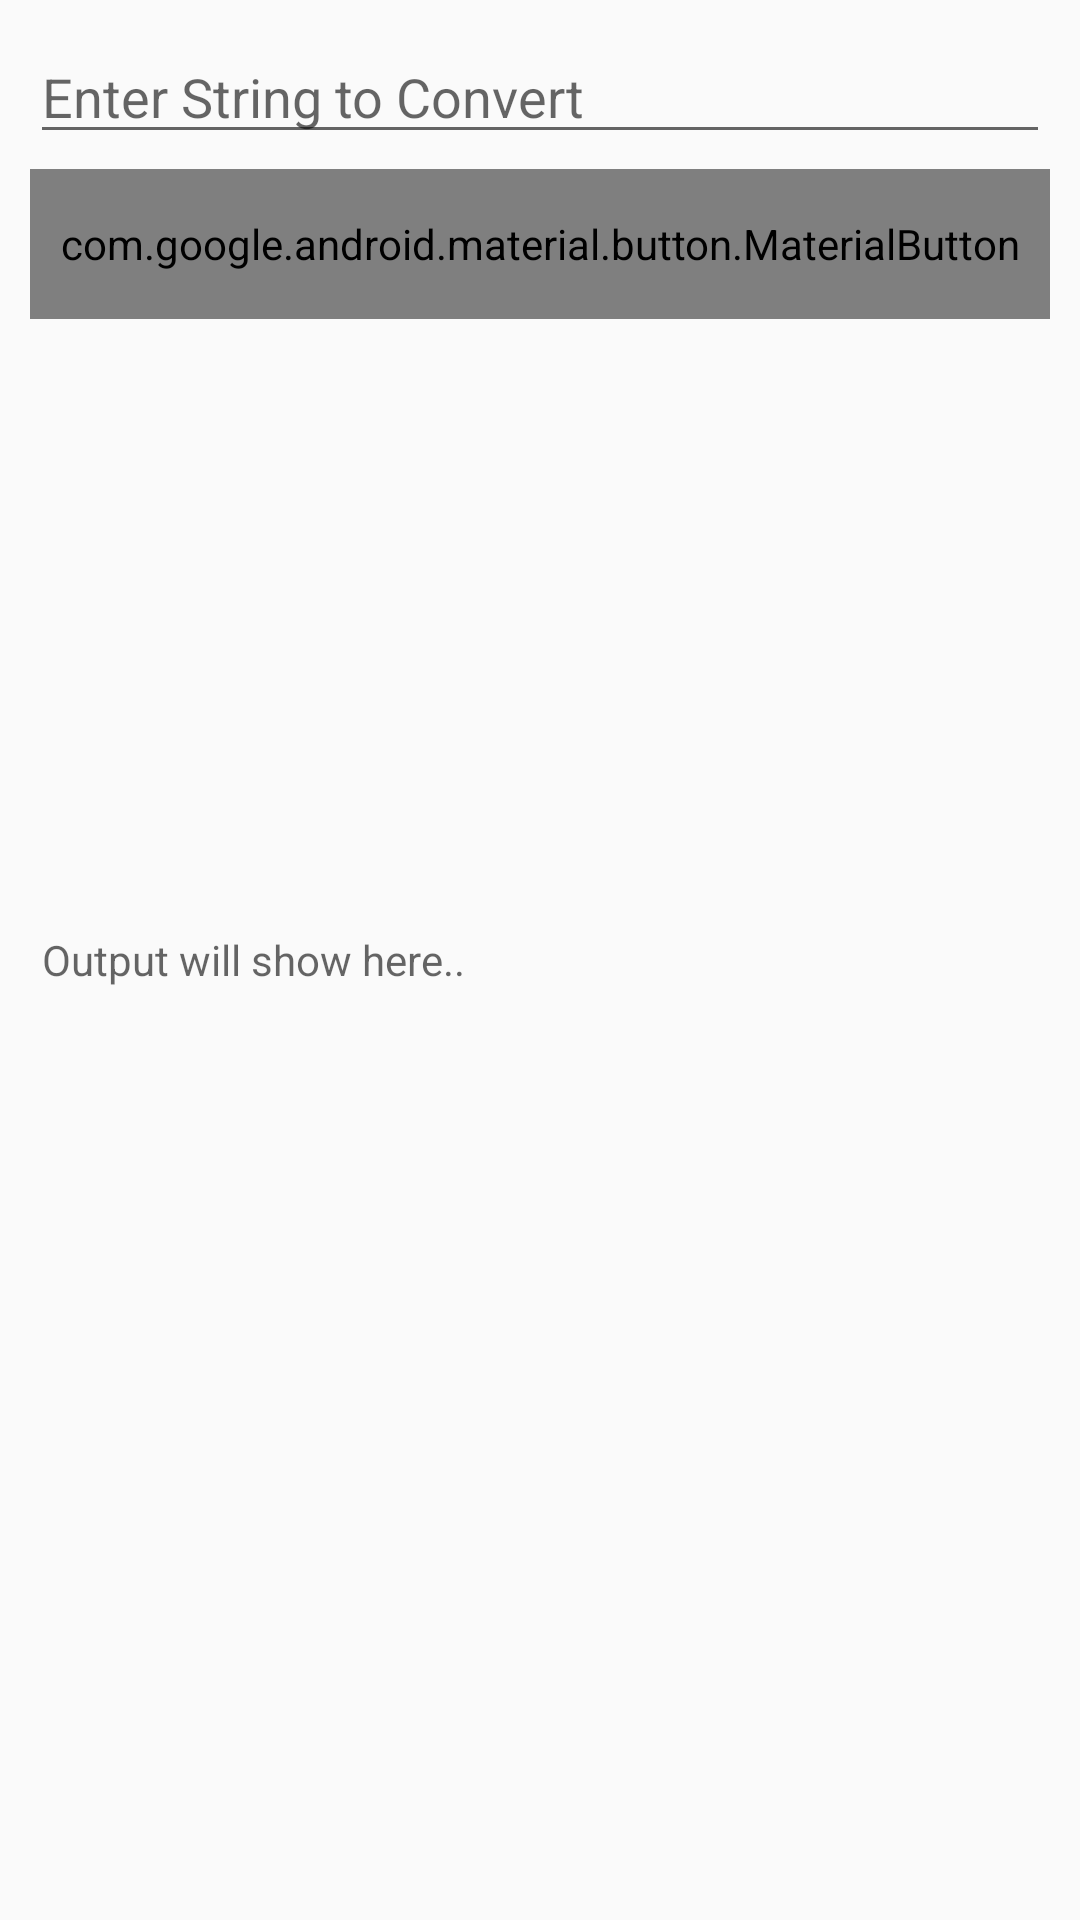

Android layout source for this screen:
<!-- AndroidManifest.xml: application theme AppTheme -->
<!-- res/layout/activity_checksum_.xml -->
<?xml version="1.0" encoding="utf-8"?>
<RelativeLayout xmlns:android="http://schemas.android.com/apk/res/android"
    xmlns:app="http://schemas.android.com/apk/res-auto"
    xmlns:tools="http://schemas.android.com/tools"
    android:layout_width="match_parent"
    android:layout_height="match_parent"
    tools:context=".activities.ChecksumActivity">

    <LinearLayout
        android:layout_width="match_parent"
        android:layout_height="wrap_content"
        android:layout_centerInParent="false"
        android:orientation="vertical"
        android:layout_margin="10dp">

        <com.google.android.material.textfield.TextInputEditText
            android:id="@+id/et_string"
            android:layout_width="match_parent"
            android:layout_height="wrap_content"
            android:lineSpacingExtra="2dp"
            android:hint="Enter String to Convert"
            android:inputType="textMultiLine"
            />

        <com.google.android.material.button.MaterialButton
            android:id="@+id/btn_convert"
            android:layout_width="match_parent"
            android:textAppearance="@style/TextAppearance.MaterialComponents.Button"
            android:layout_height="50dp"
            android:gravity="center"
            android:layout_marginTop="5dp"
            android:layout_gravity="center_horizontal"
            android:text="Convert"
            />

    </LinearLayout>

    <LinearLayout
        android:layout_width="match_parent"
        android:layout_height="wrap_content"
        android:layout_centerInParent="false"
        android:orientation="vertical"
        android:layout_centerVertical="true"
        android:layout_margin="10dp">

        <TextView
            android:id="@+id/tv_output"
            android:layout_width="match_parent"
            android:layout_height="wrap_content"
            android:lineSpacingExtra="2dp"
            android:padding="4dp"
            android:textIsSelectable="true"
            android:hint="Output will show here.."
            />

    </LinearLayout>

</RelativeLayout>
<!-- resources referenced by this layout -->
<resources>
  <style name="AppTheme" parent="Theme.AppCompat.Light.NoActionBar">
          <item name="colorPrimary">@color/colorPrimary</item>
          <item name="colorPrimaryDark">@color/colorPrimaryDark</item>
          <item name="colorAccent">@color/colorAccent</item>
          <item name="android:windowContentOverlay">@null</item>
          <item name="windowActionBar">false</item>
          <item name="windowNoTitle">true</item>
          <item name="drawerArrowStyle">@style/MaterialDrawer.DrawerArrowStyle</item>
  
      </style>
  <color name="colorPrimary">#4a5163</color>
  <color name="colorPrimaryDark">#222939</color>
  <color name="colorAccent">#767d91</color>
  <style name="MaterialDrawer.DrawerArrowStyle" parent="Widget.AppCompat.DrawerArrowToggle">
          <item name="spinBars">false</item>
          <item name="color">@color/white</item>
  
      </style>
  <color name="white">#FFFFFF</color>
</resources>
